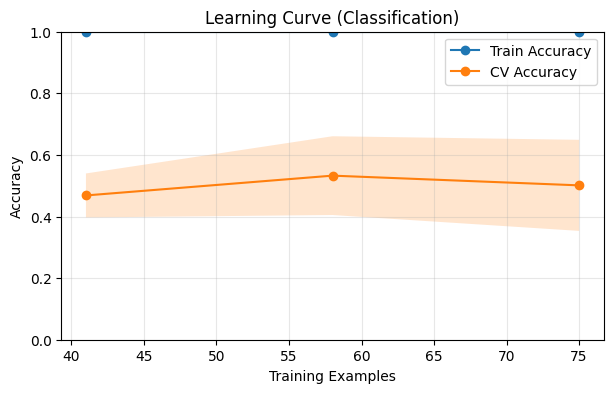

Values plotted in this chart, from the file beside it:
train_size, train_acc_mean, train_acc_std, val_acc_mean, val_acc_std
7, , , , 
24, , , , 
41, 1.0, 0.0, 0.4684, 0.07139
58, 1.0, 0.0, 0.5327, 0.1279
75, 1.0, 0.0, 0.5012, 0.1478
